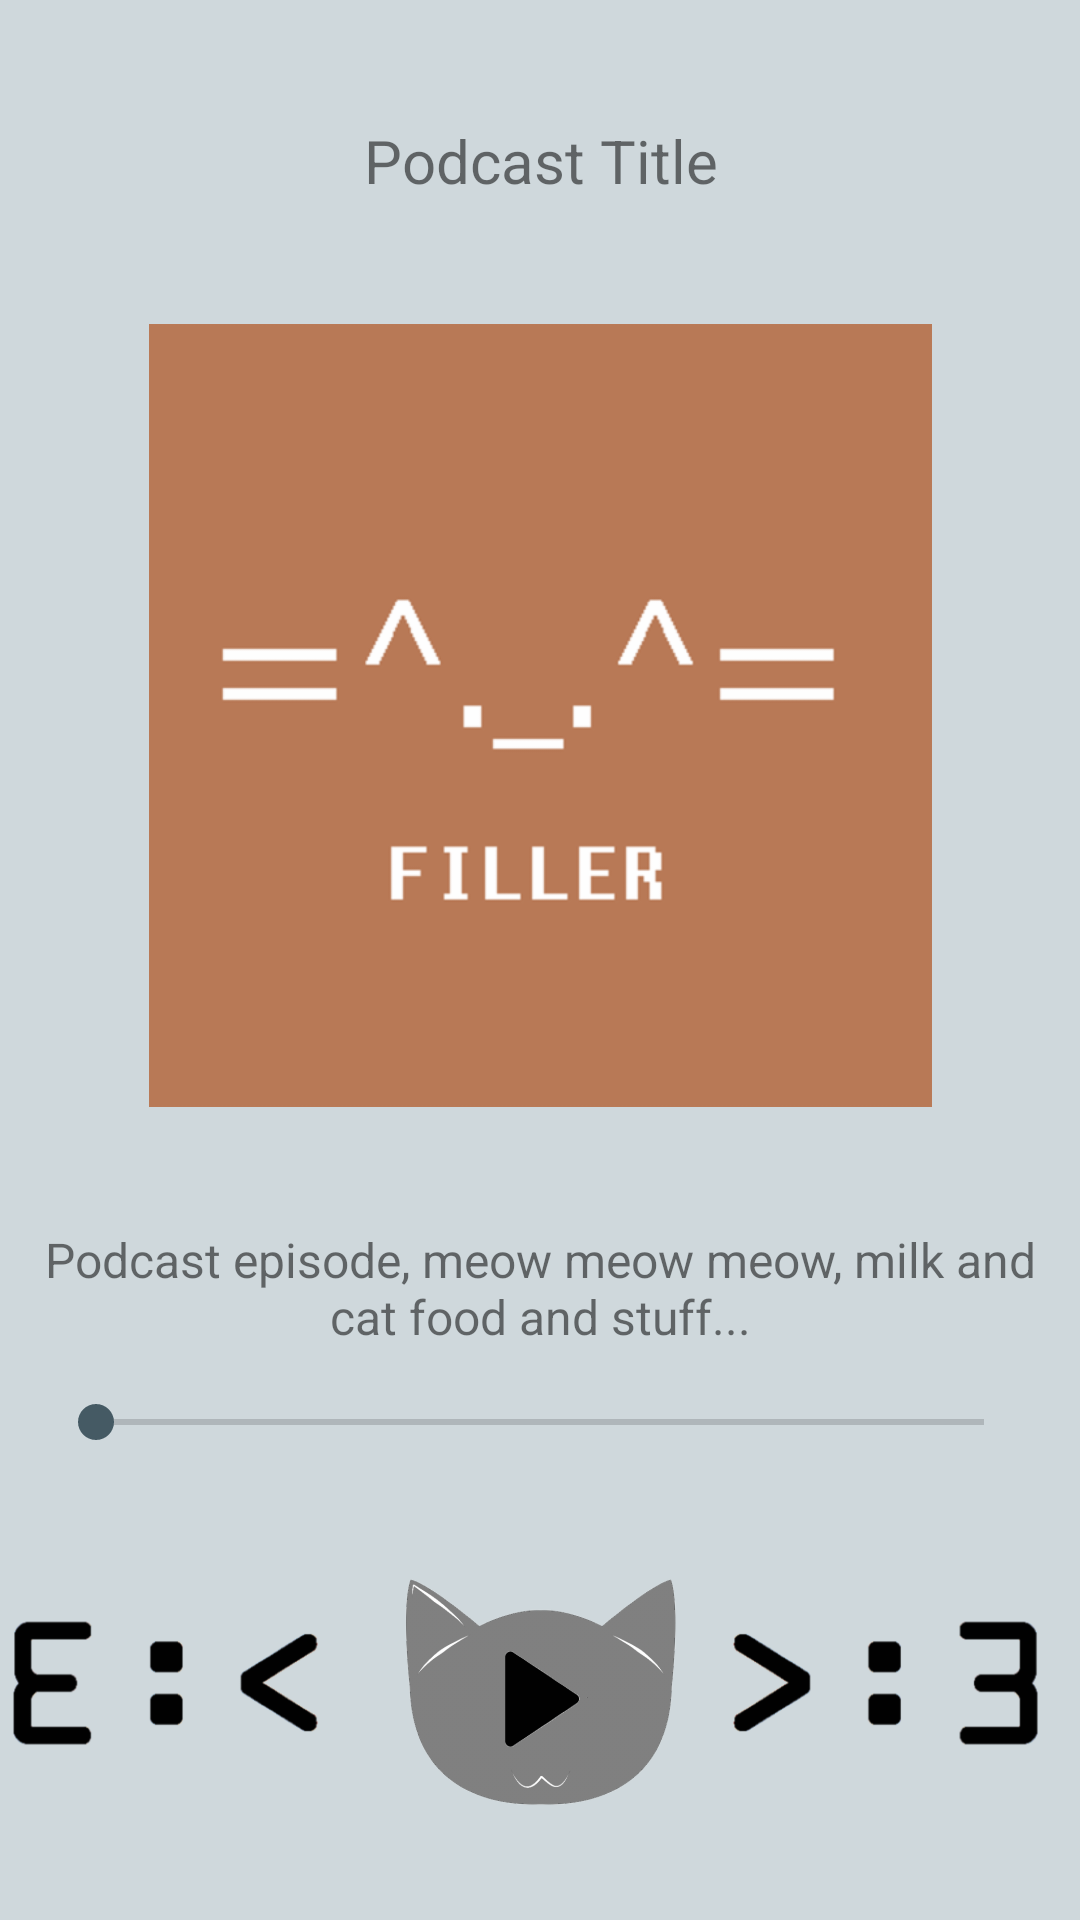

Reconstruct the res/layout file that produces this screen, plus the resources it refers to.
<!-- AndroidManifest.xml: application theme AppTheme -->
<!-- res/layout/podcast_now_playing.xml -->
<?xml version="1.0" encoding="utf-8"?>
<LinearLayout xmlns:android="http://schemas.android.com/apk/res/android"
    android:id="@+id/now_playing_linear_layout"
    android:layout_width="match_parent"
    android:layout_height="match_parent"
    android:background="@color/app_background"
    android:orientation="vertical">

    <android.support.v7.widget.Toolbar
        android:id="@+id/now_playing_toolbar"
        style="@style/default_toolbar"></android.support.v7.widget.Toolbar>

    <TextView
        android:id="@+id/now_playing_podcast_title"
        android:layout_width="match_parent"
        android:layout_height="@dimen/no_spacing"
        android:layout_marginTop="@dimen/now_playing_spacing"
        android:layout_weight="1"
        android:text="@string/podcast_title"
        android:textAlignment="center"
        android:textSize="@dimen/podcast_title_size" />

    <ImageView
        android:id="@+id/now_playing_thumbnail"
        android:layout_width="match_parent"
        android:layout_height="@dimen/no_spacing"
        android:layout_marginTop="@dimen/padding_med"
        android:layout_weight="5"
        android:adjustViewBounds="true"
        android:paddingLeft="@dimen/padding_med"
        android:paddingRight="@dimen/padding_med"
        android:src="@drawable/filler_orange" />


    <TextView
        android:id="@+id/now_playing_episode_title"
        android:layout_width="match_parent"
        android:layout_height="@dimen/no_spacing"
        android:layout_marginTop="@dimen/now_playing_spacing"
        android:layout_weight="1"
        android:paddingLeft="@dimen/padding_small"
        android:paddingRight="@dimen/padding_small"
        android:text="@string/episode_dummy_text"
        android:textAlignment="center"
        android:textSize="@dimen/now_playing_episode_text_size" />

    <SeekBar
        android:layout_width="match_parent"
        android:layout_height="wrap_content"
        android:layout_marginLeft="@dimen/padding_med"
        android:layout_marginRight="@dimen/padding_med"
        android:paddingTop="@dimen/seekbar_spacing" />

    <LinearLayout
        android:layout_width="match_parent"
        android:layout_height="@dimen/no_spacing"
        android:layout_weight="3"
        android:orientation="horizontal">

        <ImageView
            android:layout_width="match_parent"
            android:layout_height="match_parent"
            android:layout_weight="1"
            android:src="@drawable/backward_button" />

        <ImageView
            android:layout_width="match_parent"
            android:layout_height="match_parent"
            android:layout_weight="1"
            android:src="@drawable/cat_play" />

        <ImageView
            android:layout_width="match_parent"
            android:layout_height="match_parent"
            android:layout_weight="1"
            android:src="@drawable/forward_button" />
    </LinearLayout>


</LinearLayout>
<!-- resources referenced by this layout -->
<resources>
  <color name="app_background">#cfd8dc</color>
  <dimen name="no_spacing">0dp</dimen>
  <dimen name="now_playing_episode_text_size">16sp</dimen>
  <dimen name="now_playing_spacing">40dp</dimen>
  <dimen name="padding_med">16dp</dimen>
  <dimen name="padding_small">8dp</dimen>
  <dimen name="podcast_title_size">20sp</dimen>
  <dimen name="seekbar_spacing">4dp</dimen>
  <!-- drawable backward_button: png bitmap (drawable, 7468 bytes) -->
  <!-- drawable cat_play: png bitmap (drawable, 41646 bytes) -->
  <!-- drawable filler_orange: bmp bitmap (drawable, 480054 bytes) -->
  <!-- drawable forward_button: png bitmap (drawable, 7765 bytes) -->
  <string name="episode_dummy_text">Podcast episode, meow meow meow, milk and cat food and stuff...</string>
  <string name="podcast_title">Podcast Title</string>
  <style name="AppTheme" parent="Theme.AppCompat.Light.DarkActionBar">
          
          <item name="colorPrimary">@color/colorPrimary</item>
          <item name="colorPrimaryDark">@color/colorPrimaryDark</item>
          <item name="colorAccent">@color/colorAccent</item>
      </style>
  <color name="colorPrimary">#3F51B5</color>
  <color name="colorPrimaryDark">#303F9F</color>
  <color name="colorAccent">#455a64</color>
</resources>
